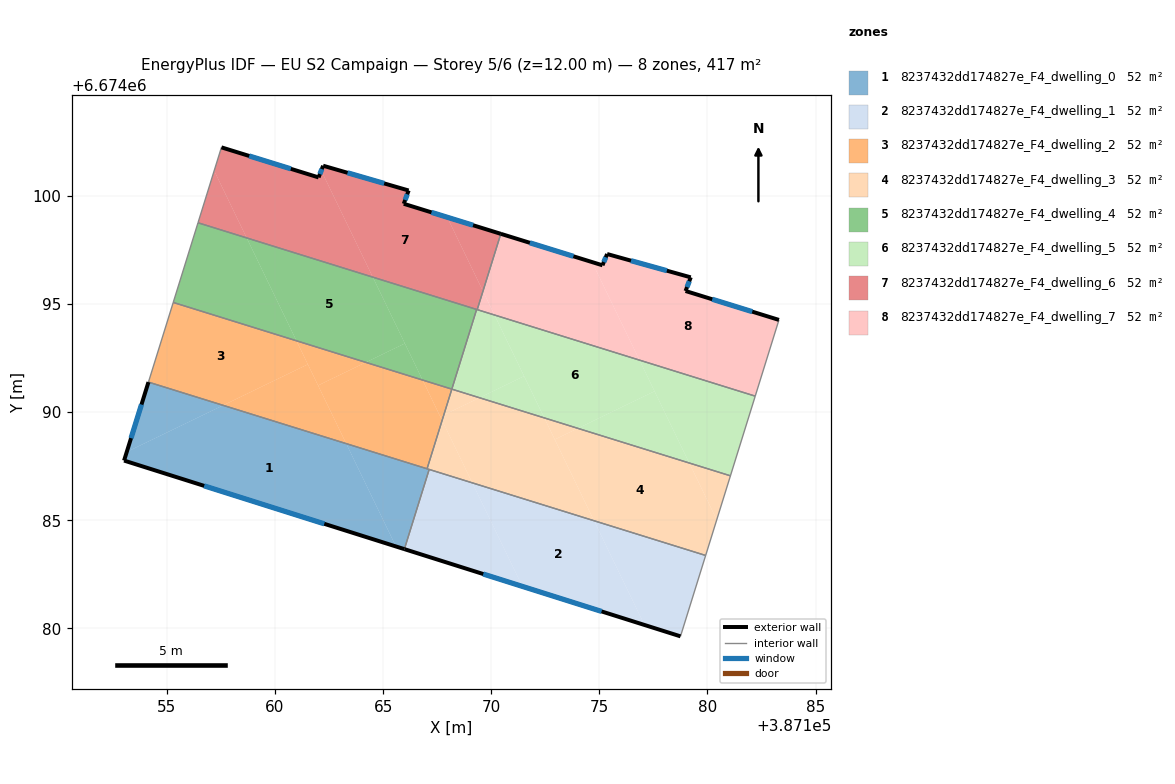
=== STOREY PLAN SPEC (per zone: floor XY polygon, exterior-wall plan segments, windows/doors) ===
zone 1: 8237432dd174827e_F4_dwelling_0  (52.1 m²)
  floor: (387163.29, 6674088.54) (387165.59, 6674083.79) (387153.02, 6674087.76) (387153.14, 6674088.16) (387157.60, 6674090.31)
  floor: (387157.60, 6674090.31) (387153.14, 6674088.16) (387154.15, 6674091.39)
  floor: (387167.03, 6674087.38) (387167.13, 6674087.35) (387165.98, 6674083.66) (387165.59, 6674083.79) (387163.29, 6674088.54)
  exterior wall: (387153.02, 6674087.76) – (387165.98, 6674083.66)  [13.6 m]
    window: (387156.72, 6674086.59) – (387162.28, 6674084.83)  [7.5 m²]
  exterior wall: (387154.15, 6674091.39) – (387153.02, 6674087.76)  [3.8 m]
    window: (387153.82, 6674090.35) – (387153.34, 6674088.80)  [2.1 m²]
  interior walls: 3
zone 2: 8237432dd174827e_F4_dwelling_1  (52.1 m²)
  floor: (387174.75, 6674084.98) (387177.09, 6674080.16) (387171.44, 6674081.94) (387169.12, 6674086.73)
  floor: (387179.92, 6674083.37) (387178.75, 6674079.63) (387177.09, 6674080.16) (387174.76, 6674084.98)
  floor: (387169.12, 6674086.73) (387171.44, 6674081.94) (387165.98, 6674083.66) (387167.13, 6674087.35)
  exterior wall: (387165.98, 6674083.66) – (387178.75, 6674079.63)  [13.4 m]
    window: (387169.63, 6674082.51) – (387175.10, 6674080.78)  [7.4 m²]
  interior walls: 3
zone 3: 8237432dd174827e_F4_dwelling_2  (52.1 m²)
  floor: (387161.52, 6674092.21) (387163.29, 6674088.54) (387157.60, 6674090.31)
  floor: (387164.20, 6674092.30) (387161.99, 6674091.23) (387160.99, 6674093.30)
  floor: (387160.99, 6674093.30) (387161.52, 6674092.21) (387157.60, 6674090.31) (387154.15, 6674091.39) (387155.29, 6674095.07)
  floor: (387167.80, 6674089.87) (387167.73, 6674089.62) (387167.64, 6674089.79)
  floor: (387166.82, 6674091.48) (387167.73, 6674089.62) (387167.03, 6674087.38) (387163.29, 6674088.54) (387161.99, 6674091.23) (387164.20, 6674092.30)
  floor: (387168.18, 6674091.06) (387167.80, 6674089.87) (387167.64, 6674089.79) (387166.82, 6674091.48)
  interior walls: 4
zone 4: 8237432dd174827e_F4_dwelling_3  (52.1 m²)
  floor: (387167.73, 6674089.62) (387169.13, 6674086.73) (387167.03, 6674087.38)
  floor: (387179.16, 6674087.65) (387180.43, 6674085.02) (387179.92, 6674083.37) (387174.76, 6674084.98) (387172.94, 6674088.73) (387174.01, 6674089.25)
  floor: (387172.45, 6674089.73) (387174.75, 6674084.98) (387169.13, 6674086.73) (387167.73, 6674089.62) (387167.80, 6674089.87) (387169.46, 6674090.66)
  floor: (387181.06, 6674087.05) (387180.43, 6674085.02) (387179.16, 6674087.65)
  floor: (387169.46, 6674090.66) (387167.80, 6674089.87) (387168.18, 6674091.06)
  floor: (387174.01, 6674089.25) (387172.94, 6674088.73) (387172.45, 6674089.73)
  interior walls: 5
zone 5: 8237432dd174827e_F4_dwelling_4  (52.1 m²)
  floor: (387164.52, 6674096.24) (387166.01, 6674093.18) (387164.20, 6674092.30) (387160.99, 6674093.30) (387158.69, 6674098.06)
  floor: (387169.32, 6674094.75) (387168.18, 6674091.06) (387166.82, 6674091.48) (387164.52, 6674096.24)
  floor: (387158.69, 6674098.06) (387160.99, 6674093.30) (387155.29, 6674095.07) (387156.44, 6674098.76)
  floor: (387166.01, 6674093.18) (387166.82, 6674091.48) (387164.20, 6674092.30)
  interior walls: 4
zone 6: 8237432dd174827e_F4_dwelling_5  (52.1 m²)
  floor: (387176.86, 6674092.40) (387177.55, 6674090.97) (387174.01, 6674089.25) (387172.45, 6674089.73) (387170.15, 6674094.49)
  floor: (387171.52, 6674091.66) (387172.45, 6674089.73) (387169.46, 6674090.66)
  floor: (387182.21, 6674090.74) (387181.06, 6674087.05) (387179.16, 6674087.65) (387176.86, 6674092.40)
  floor: (387177.55, 6674090.97) (387179.16, 6674087.65) (387174.01, 6674089.25)
  floor: (387170.15, 6674094.49) (387171.52, 6674091.66) (387169.46, 6674090.66) (387168.18, 6674091.06) (387169.32, 6674094.75)
  interior walls: 5
zone 7: 8237432dd174827e_F4_dwelling_6  (52.1 m²)
  floor: (387162.14, 6674101.17) (387164.52, 6674096.24) (387158.69, 6674098.06) (387157.19, 6674101.17) (387157.52, 6674102.25) (387162.01, 6674100.86)
  floor: (387167.96, 6674099.01) (387169.62, 6674095.60) (387169.35, 6674094.74) (387164.52, 6674096.24) (387162.14, 6674101.17) (387162.22, 6674101.40) (387166.18, 6674100.25) (387165.95, 6674099.64)
  floor: (387157.19, 6674101.17) (387158.69, 6674098.06) (387156.44, 6674098.76)
  floor: (387170.44, 6674098.25) (387169.62, 6674095.60) (387167.96, 6674099.01)
  exterior wall: (387162.01, 6674100.86) – (387157.52, 6674102.25)  [4.7 m]
    window: (387160.73, 6674101.25) – (387158.80, 6674101.85)  [2.6 m²]
  exterior wall: (387162.22, 6674101.40) – (387162.01, 6674100.86)  [0.6 m]
    window: (387162.16, 6674101.24) – (387162.07, 6674101.01)  [0.3 m²]
  exterior wall: (387166.18, 6674100.25) – (387162.22, 6674101.40)  [4.1 m]
    window: (387165.05, 6674100.58) – (387163.35, 6674101.07)  [2.3 m²]
  exterior wall: (387165.95, 6674099.64) – (387166.18, 6674100.25)  [0.7 m]
    window: (387166.02, 6674099.81) – (387166.11, 6674100.08)  [0.4 m²]
  exterior wall: (387170.44, 6674098.25) – (387165.95, 6674099.64)  [4.7 m]
    window: (387169.16, 6674098.64) – (387167.24, 6674099.24)  [2.6 m²]
  interior walls: 4
zone 8: 8237432dd174827e_F4_dwelling_7  (52.1 m²)
  floor: (387183.31, 6674094.26) (387182.21, 6674090.74) (387176.86, 6674092.40) (387174.66, 6674096.94) (387175.15, 6674096.79) (387175.36, 6674097.31) (387179.23, 6674096.23) (387178.99, 6674095.60)
  floor: (387174.66, 6674096.94) (387176.86, 6674092.40) (387170.15, 6674094.49) (387169.62, 6674095.60) (387170.44, 6674098.25)
  floor: (387169.62, 6674095.60) (387170.15, 6674094.49) (387169.35, 6674094.74)
  exterior wall: (387179.23, 6674096.23) – (387175.36, 6674097.31)  [4.0 m]
    window: (387178.12, 6674096.54) – (387176.46, 6674097.00)  [2.2 m²]
  exterior wall: (387178.99, 6674095.60) – (387179.23, 6674096.23)  [0.7 m]
    window: (387179.06, 6674095.78) – (387179.16, 6674096.05)  [0.4 m²]
  exterior wall: (387183.31, 6674094.26) – (387178.99, 6674095.60)  [4.5 m]
    window: (387182.07, 6674094.65) – (387180.22, 6674095.22)  [2.5 m²]
  exterior wall: (387175.15, 6674096.79) – (387170.44, 6674098.25)  [4.9 m]
    window: (387173.80, 6674097.21) – (387171.79, 6674097.83)  [2.7 m²]
  exterior wall: (387175.36, 6674097.31) – (387175.15, 6674096.79)  [0.6 m]
    window: (387175.30, 6674097.16) – (387175.21, 6674096.94)  [0.3 m²]
  interior walls: 3

=== DERIVED (storey summary) ===
Building: EU S2 Campaign
Storey: 5 of 6  (floor level z = 12.00 m)
Storey gross floor area: 416.6 m²
Zones on this storey: 8
  - 8237432dd174827e_F4_dwelling_0: floor 52.1 m²; exterior wall 17.4 m (52.2 m²); 2 window(s) 9.6 m²; WWR 18.4%
  - 8237432dd174827e_F4_dwelling_1: floor 52.1 m²; exterior wall 13.4 m (40.2 m²); 1 window(s) 7.4 m²; WWR 18.4%
  - 8237432dd174827e_F4_dwelling_2: floor 52.1 m²
  - 8237432dd174827e_F4_dwelling_3: floor 52.1 m²
  - 8237432dd174827e_F4_dwelling_4: floor 52.1 m²
  - 8237432dd174827e_F4_dwelling_5: floor 52.1 m²
  - 8237432dd174827e_F4_dwelling_6: floor 52.1 m²; exterior wall 14.8 m (44.3 m²); 5 window(s) 8.1 m²; WWR 18.4%
  - 8237432dd174827e_F4_dwelling_7: floor 52.1 m²; exterior wall 14.7 m (44.1 m²); 5 window(s) 8.1 m²; WWR 18.4%
Zone adjacency (shared interzone walls):
  - 8237432dd174827e_F4_dwelling_0 ↔ 8237432dd174827e_F4_dwelling_1
  - 8237432dd174827e_F4_dwelling_0 ↔ 8237432dd174827e_F4_dwelling_2
  - 8237432dd174827e_F4_dwelling_0 ↔ 8237432dd174827e_F4_dwelling_3
  - 8237432dd174827e_F4_dwelling_1 ↔ 8237432dd174827e_F4_dwelling_3
  - 8237432dd174827e_F4_dwelling_2 ↔ 8237432dd174827e_F4_dwelling_3
  - 8237432dd174827e_F4_dwelling_2 ↔ 8237432dd174827e_F4_dwelling_4
  - 8237432dd174827e_F4_dwelling_3 ↔ 8237432dd174827e_F4_dwelling_5
  - 8237432dd174827e_F4_dwelling_4 ↔ 8237432dd174827e_F4_dwelling_5
  - 8237432dd174827e_F4_dwelling_4 ↔ 8237432dd174827e_F4_dwelling_6
  - 8237432dd174827e_F4_dwelling_5 ↔ 8237432dd174827e_F4_dwelling_6
  - 8237432dd174827e_F4_dwelling_5 ↔ 8237432dd174827e_F4_dwelling_7
  - 8237432dd174827e_F4_dwelling_6 ↔ 8237432dd174827e_F4_dwelling_7